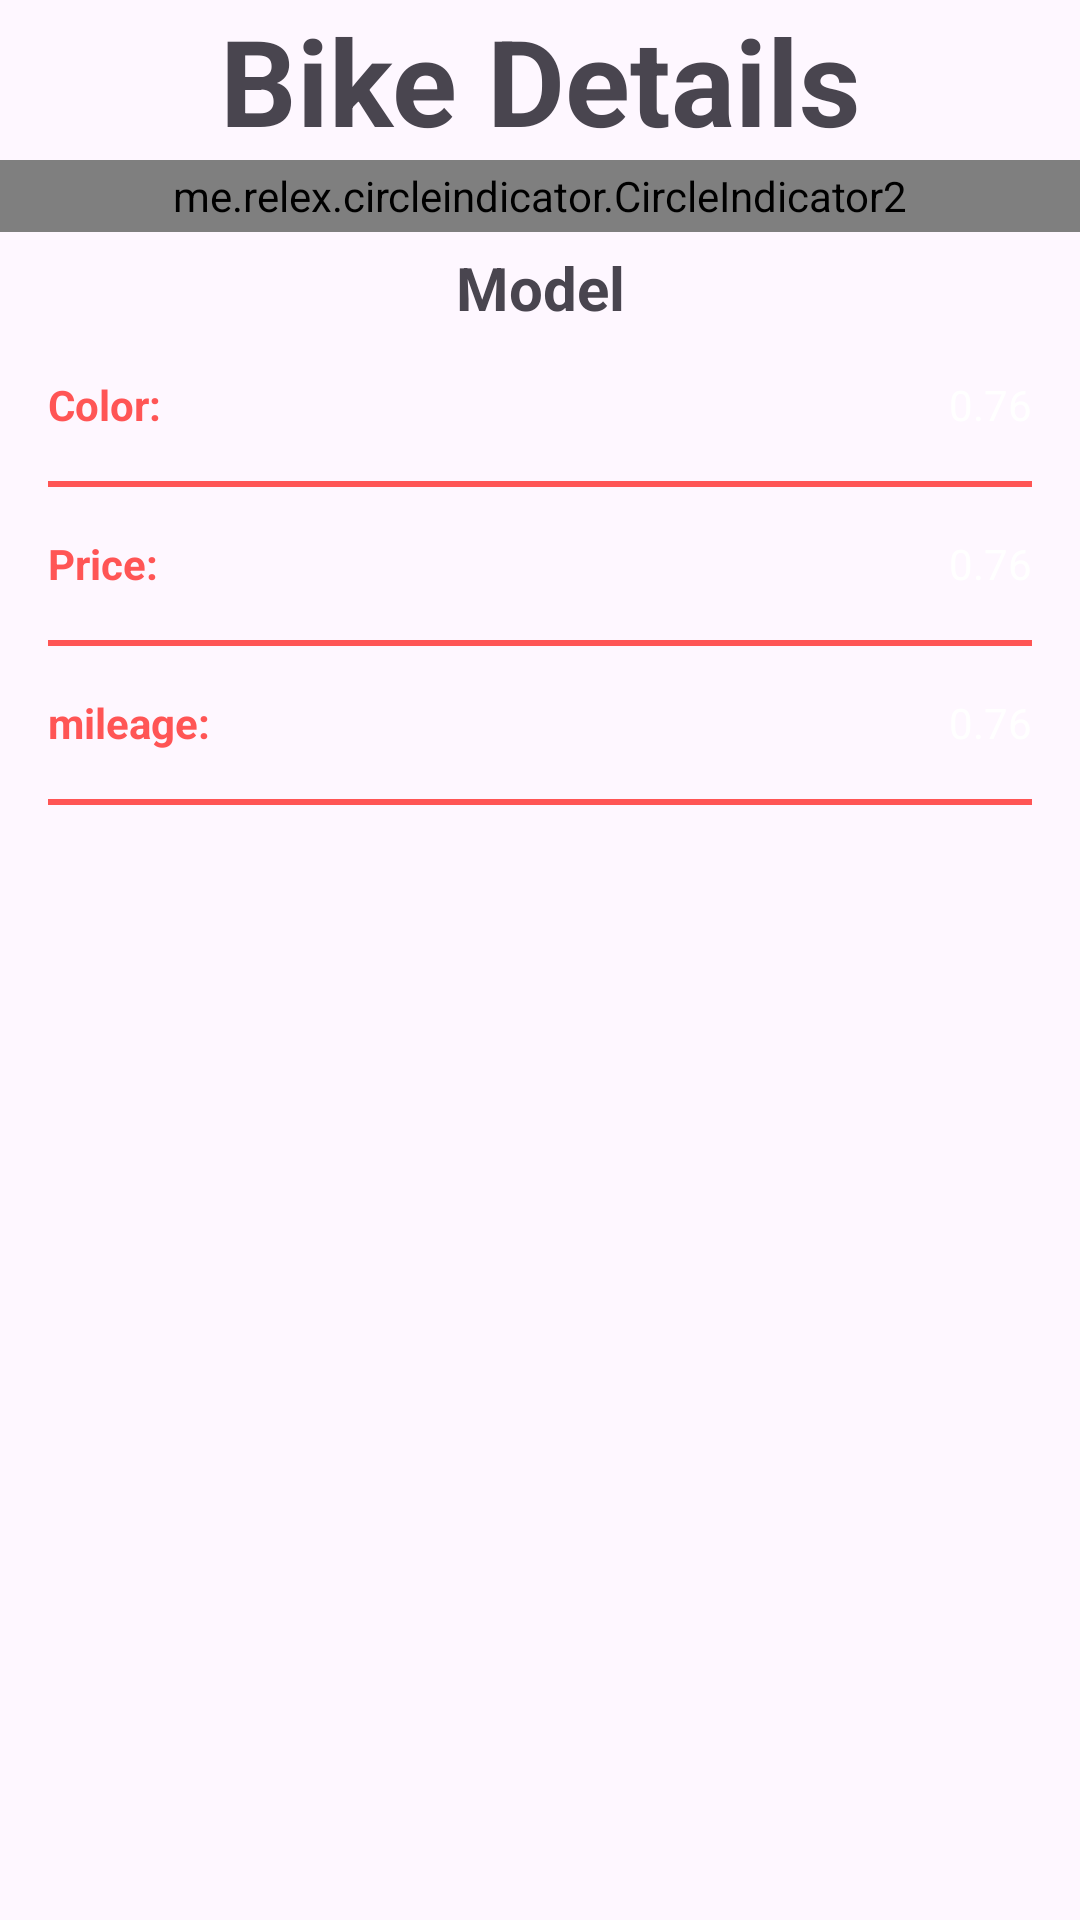

Reconstruct the res/layout file that produces this screen, plus the resources it refers to.
<!-- AndroidManifest.xml: application theme Theme.MotoNew -->
<!-- res/layout/activity_bike_details.xml -->
<?xml version="1.0" encoding="utf-8"?>
<layout>
    <LinearLayout xmlns:android="http://schemas.android.com/apk/res/android"
        xmlns:app="http://schemas.android.com/apk/res-auto"
        xmlns:tools="http://schemas.android.com/tools"
        android:id="@+id/main"
        android:orientation="vertical"
        android:layout_width="match_parent"
        android:layout_height="match_parent"
        tools:context=".uis.BikeDetails">

        <TextView
            android:layout_width="match_parent"
            android:layout_height="wrap_content"
            android:text="Bike Details"
            android:gravity="center"
            android:textStyle="bold"
            android:textSize="40dp"
            />

        <androidx.recyclerview.widget.RecyclerView
            android:id="@+id/recyclerView"
            android:layout_width="match_parent"
            android:layout_height="wrap_content"
            android:orientation="horizontal"
            tools:listitem="@layout/detail_crousel"
            app:layoutManager="androidx.recyclerview.widget.LinearLayoutManager"/>

        <me.relex.circleindicator.CircleIndicator2
            android:id="@+id/indicator"
            android:layout_width="match_parent"
            android:layout_height="24dp"
            android:layout_marginBottom="5dp"
            app:ci_drawable="@drawable/indicator_active"
            app:ci_drawable_unselected="@drawable/indicator_inactive"
            app:layout_constraintEnd_toEndOf="parent"
            app:layout_constraintStart_toStartOf="parent"
            app:layout_constraintBottom_toBottomOf="@id/recyclerView" />

        <TextView
            android:layout_width="match_parent"
            android:layout_height="wrap_content"
            android:text="Model"
            android:gravity="center"
            android:textStyle="bold"
            android:textSize="20dp"
            />

        <LinearLayout
            android:layout_width="match_parent"
            android:layout_height="wrap_content"
            android:layout_margin="16dp"
            android:orientation="vertical">

            <androidx.constraintlayout.widget.ConstraintLayout
                android:layout_width="match_parent"
                android:layout_height="match_parent">

                <TextView

                    android:layout_width="wrap_content"
                    android:layout_height="wrap_content"
                    android:text="Color:"
                    android:textColor="#FF5555"
                    android:textStyle="bold"
                    app:layout_constraintStart_toStartOf="parent"
                    app:layout_constraintTop_toTopOf="parent" />

                <TextView
                    android:id="@+id/color"
                    android:layout_width="wrap_content"
                    android:layout_height="wrap_content"
                    android:text="0.76"
                    android:textColor="#FFFFFF"
                    app:layout_constraintEnd_toEndOf="parent"
                    app:layout_constraintTop_toTopOf="parent" />

            </androidx.constraintlayout.widget.ConstraintLayout>


        </LinearLayout>

        <View
            android:layout_width="match_parent"
            android:layout_height="2dp"
            android:layout_marginHorizontal="16dp"
            android:background="#FF5555" />

        <LinearLayout
            android:layout_width="match_parent"
            android:layout_height="wrap_content"
            android:layout_margin="16dp"
            android:orientation="vertical">

            <androidx.constraintlayout.widget.ConstraintLayout
                android:layout_width="match_parent"
                android:layout_height="match_parent">

                <TextView

                    android:layout_width="wrap_content"
                    android:layout_height="wrap_content"
                    android:text="Price:"
                    android:textColor="#FF5555"
                    android:textStyle="bold"
                    app:layout_constraintStart_toStartOf="parent"
                    app:layout_constraintTop_toTopOf="parent" />

                <TextView
                    android:id="@+id/price"
                    android:layout_width="wrap_content"
                    android:layout_height="wrap_content"
                    android:text="0.76"
                    android:textColor="#FFFFFF"
                    app:layout_constraintEnd_toEndOf="parent"
                    app:layout_constraintTop_toTopOf="parent" />

            </androidx.constraintlayout.widget.ConstraintLayout>


        </LinearLayout>

        <View
            android:layout_width="match_parent"
            android:layout_height="2dp"
            android:layout_marginHorizontal="16dp"
            android:background="#FF5555" />

        <LinearLayout
            android:layout_width="match_parent"
            android:layout_height="wrap_content"
            android:layout_margin="16dp"
            android:orientation="vertical">

            <androidx.constraintlayout.widget.ConstraintLayout
                android:layout_width="match_parent"
                android:layout_height="match_parent">

                <TextView

                    android:layout_width="wrap_content"
                    android:layout_height="wrap_content"
                    android:text="mileage:"
                    android:textColor="#FF5555"
                    android:textStyle="bold"
                    app:layout_constraintStart_toStartOf="parent"
                    app:layout_constraintTop_toTopOf="parent" />

                <TextView
                    android:id="@+id/mileage"
                    android:layout_width="wrap_content"
                    android:layout_height="wrap_content"
                    android:text="0.76"
                    android:textColor="#FFFFFF"
                    app:layout_constraintEnd_toEndOf="parent"
                    app:layout_constraintTop_toTopOf="parent" />

            </androidx.constraintlayout.widget.ConstraintLayout>


        </LinearLayout>

        <View
            android:layout_width="match_parent"
            android:layout_height="2dp"
            android:layout_marginHorizontal="16dp"
            android:background="#FF5555" />





    </LinearLayout>
</layout>
<!-- res/layout/detail_crousel.xml (included above) -->
<?xml version="1.0" encoding="utf-8"?>
<layout xmlns:android="http://schemas.android.com/apk/res/android"
    xmlns:app="http://schemas.android.com/apk/res-auto"
    xmlns:tools="http://schemas.android.com/tools">

    <androidx.constraintlayout.widget.ConstraintLayout
        android:layout_width="match_parent"
        android:layout_height="wrap_content"
        android:paddingBottom="20dp"
        android:paddingTop="10dp"
        android:paddingHorizontal="20dp">

        <androidx.cardview.widget.CardView
            android:id="@+id/cardItem"
            android:layout_width="match_parent"
            android:layout_height="250dp"
            app:cardCornerRadius="20dp"
            app:cardElevation="0dp"
            app:layout_constraintBottom_toBottomOf="parent"
            app:layout_constraintEnd_toEndOf="parent"
            app:layout_constraintStart_toStartOf="parent"
            app:layout_constraintTop_toTopOf="parent">

            <androidx.constraintlayout.widget.ConstraintLayout
                android:layout_width="match_parent"
                android:layout_height="match_parent">

                <ImageView
                    android:id="@+id/iv_trendingImage"
                    android:layout_width="match_parent"
                    android:layout_height="match_parent"
                    android:scaleType="centerCrop"
                    android:src="@drawable/bike"
                    app:layout_constraintBottom_toBottomOf="parent"
                    app:layout_constraintEnd_toEndOf="parent"
                    app:layout_constraintStart_toStartOf="parent"
                    app:layout_constraintTop_toTopOf="parent" />
            </androidx.constraintlayout.widget.ConstraintLayout>


        </androidx.cardview.widget.CardView>


    </androidx.constraintlayout.widget.ConstraintLayout>

</layout>
<!-- resources referenced by this layout -->
<resources>
  <!-- drawable indicator_active (drawable) -->
  <?xml version="1.0" encoding="utf-8"?>
  <shape xmlns:android="http://schemas.android.com/apk/res/android">
      <solid android:color="#FF5757" />
      <corners android:radius="4dp" />
  </shape>
  <style name="Theme.MotoNew" parent="Base.Theme.MotoNew" />
  <style name="Base.Theme.MotoNew" parent="Theme.Material3.DayNight.NoActionBar">
          
          
      </style>
</resources>
